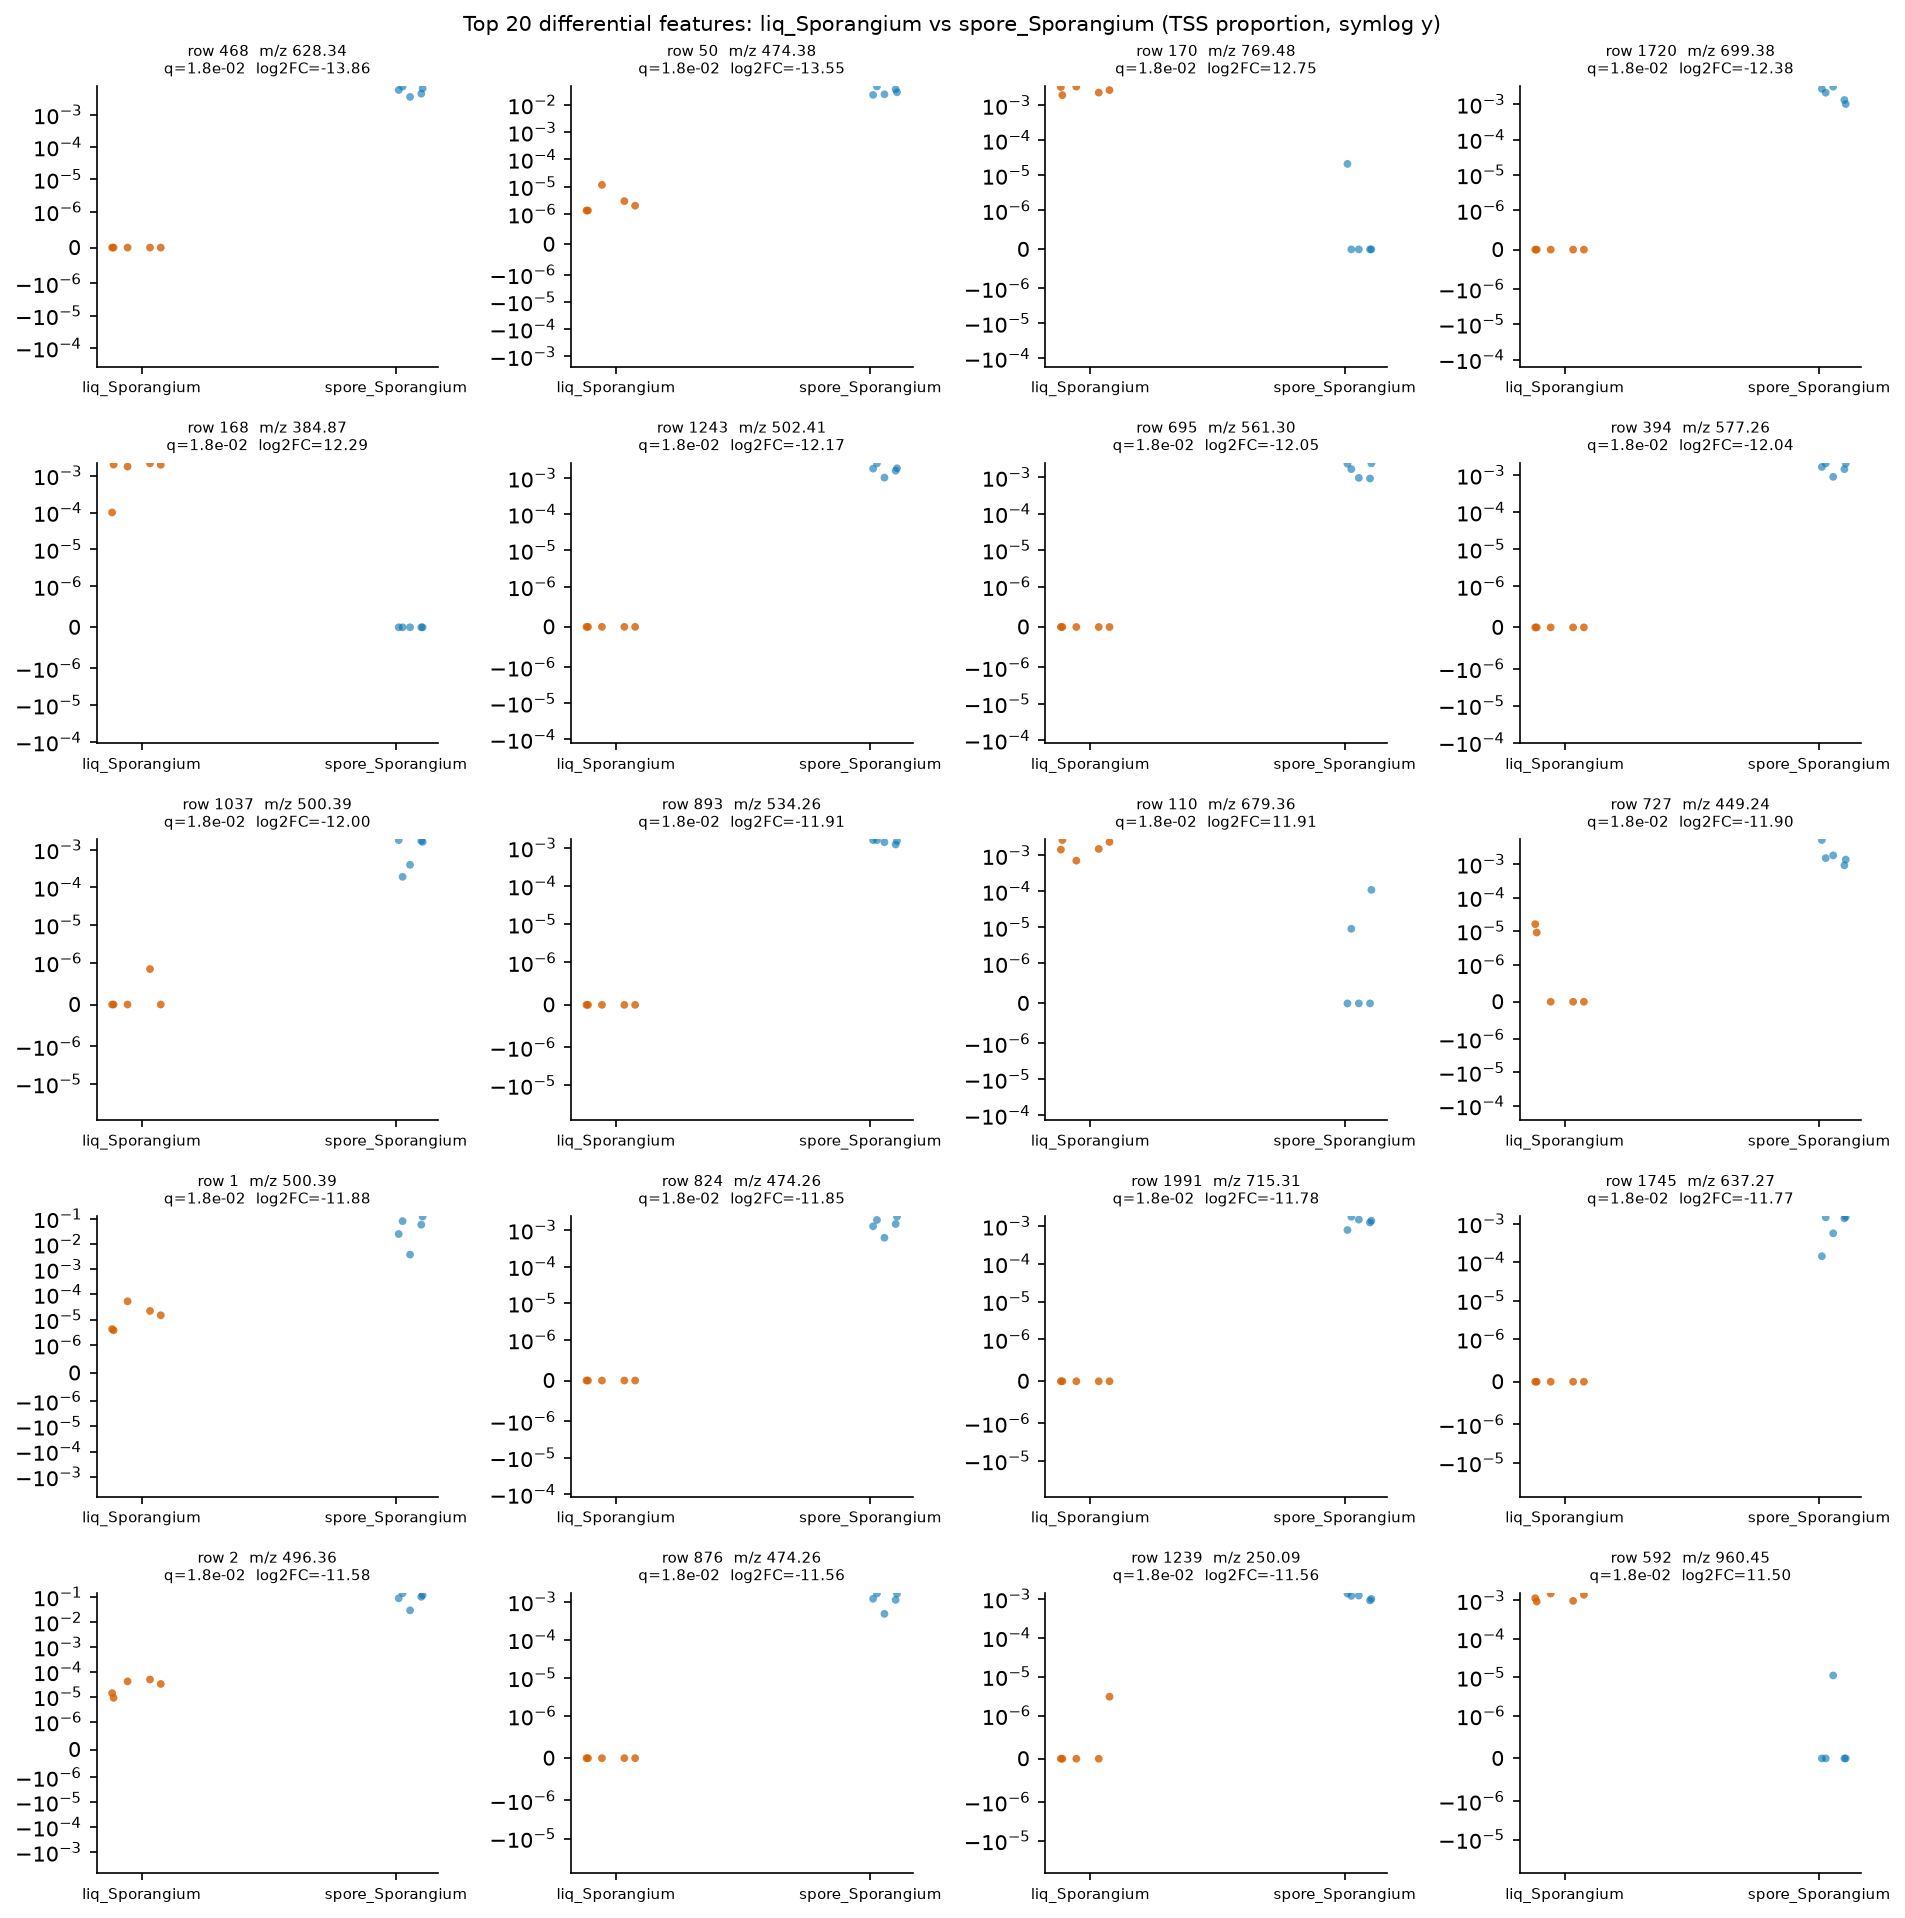

The table this chart was drawn from, first rows:
row_id	mz	rt	median_a	median_b	log2FC_a_over_b	prevalence_a	prevalence_b	prevalence_diff	U_stat	p_value	q_value
468	628.3	0.576	0.0	0.005844	-13.86	0.0	1.0	-1.0	0.0	0.007937	0.01828
50	474.4	7.392	2.0029157483001706e-06	0.02873	-13.55	1.0	1.0	0.0	0.0	0.007937	0.01828
170	769.5	2.046	0.002718	0.0	12.75	1.0	0.2	0.8	25.0	0.007937	0.01828
1720	699.4	1.31	0.0	0.002105	-12.38	0.0	1.0	-1.0	0.0	0.007937	0.01828
168	384.9	1.607	0.001971	0.0	12.29	1.0	0.0	1.0	25.0	0.007937	0.01828
1243	502.4	7.818	0.0	0.001815	-12.17	0.0	1.0	-1.0	0.0	0.007937	0.01828
695	561.3	1.023	0.0	0.001676	-12.05	0.0	1.0	-1.0	0.0	0.007937	0.01828
394	577.3	1.629	0.0	0.001659	-12.04	0.0	1.0	-1.0	0.0	0.007937	0.01828
1037	500.4	7.14	0.0	0.001609	-12	0.2	1.0	-0.8	0.0	0.007937	0.01828
893	534.3	1.978	0.0	0.001516	-11.91	0.0	1.0	-1.0	0.0	0.007937	0.01828
110	679.4	0.8267	0.001512	0.0	11.91	1.0	0.4	0.6	25.0	0.007937	0.01828
727	449.2	2.217	0.0	0.001508	-11.9	0.4	1.0	-0.6	0.0	0.007937	0.01828
1	500.4	7.417	1.5052889024583167e-05	0.05842	-11.88	1.0	1.0	0.0	0.0	0.007937	0.01828
824	474.3	6.147	0.0	0.001454	-11.85	0.0	1.0	-1.0	0.0	0.007937	0.01828
1991	715.3	1.673	0.0	0.001384	-11.78	0.0	1.0	-1.0	0.0	0.007937	0.01828
1745	637.3	2.346	0.0	0.001374	-11.77	0.0	1.0	-1.0	0.0	0.007937	0.01828
2	496.4	6.915	3.2777884004814216e-05	0.1017	-11.58	1.0	1.0	0.0	0.0	0.007937	0.01828
876	474.3	6.276	0.0	0.001191	-11.56	0.0	1.0	-1.0	0.0	0.007937	0.01828
1239	250.1	0.5562	0.0	0.001187	-11.56	0.2	1.0	-0.8	0.0	0.007937	0.01828
592	960.4	3.931	0.001144	0.0	11.5	1.0	0.2	0.8	25.0	0.007937	0.01828
